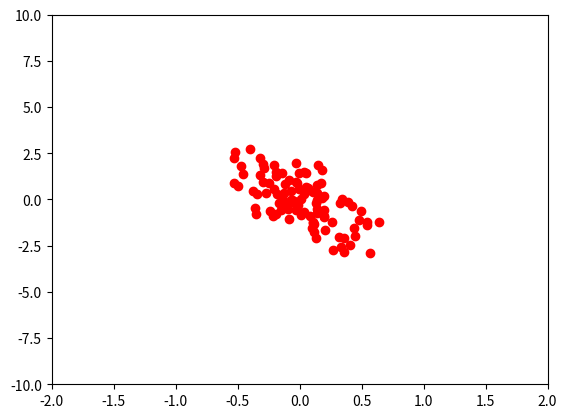

The matplotlib source for this figure: (Note: this script raises an exception after producing the figure.)
__author__ = 'navid'
import numpy as np
import matplotlib.pyplot as plt
from matplotlib import cm
from mpl_toolkits.mplot3d import Axes3D


##########################################################
# Create population form covariance and mean
mean= np.array([0, 0])
cov = np.array([[.0,-.3],[-.3,1.5]])
n_samples = 100


data = np.random.multivariate_normal(mean, cov, size=n_samples)


x = data.T[0]
y = data.T[1]
x_range = [np.floor(np.min(x))-1, np.ceil(np.max(x))+1]
y_range = [np.floor(np.min(y))-1, np.ceil(np.max(y))+1]
x_range
y_range
dbg = 1
##########################################################


##########################################################
# Create random population
# x_range = [-1, 1]
# y_range = [-5, 10]
# n_samples = 100
#
# x = np.random.rand(n_samples) * np.sum(np.abs(x_range)) + x_range[0]
# y = np.random.rand(n_samples) * np.sum(np.abs(y_range)) + y_range[0]
# data = np.array([x, y]).T
##########################################################


mean = np.mean(data.T,1)
cov = np.cov(data.T)

X = np.linspace(x_range[0], x_range[1], n_samples)
Y = np.linspace(y_range[0], y_range[1], n_samples)

pdf = np.zeros(data.shape[0])
cons = 1./((2*np.pi)**(data.shape[1]/2.)*np.linalg.det(cov)**(-0.5))
X, Y = np.meshgrid(X, Y)


cov = np.cov(data.T)

w, v = np.linalg.eig(cov)
print(w)
print(v)

def pdf(point):
  return cons*np.exp(-np.dot(np.dot((point-mean),np.linalg.inv(cov)),(point-mean).T)/2.)
zs = np.array([pdf(np.array(ponit)) for ponit in zip(np.ravel(X), np.ravel(Y))])
Z = zs.reshape(X.shape)

# plot population
fig1= plt.figure(1)

plt.plot(x, y, 'ro')
plt.axis([-2,2,-10,10])
fig1.show()





# Create a surface plot and projected filled contour plot under it.
fig2= plt.figure(2)
ax = fig2.gca(projection='3d')
ax.plot_surface(X, Y, Z, rstride=3, cstride=3, linewidth=1, antialiased=True,
                cmap=cm.viridis)

cset = ax.contourf(X, Y, Z, zdir='z', offset=-0.15, cmap=cm.viridis)

# Adjust the limits, ticks and view angle
ax.set_zlim(-0.15,0.2)
ax.set_zticks(np.linspace(0,0.2,5))
ax.view_init(27, -21)

plt.show()